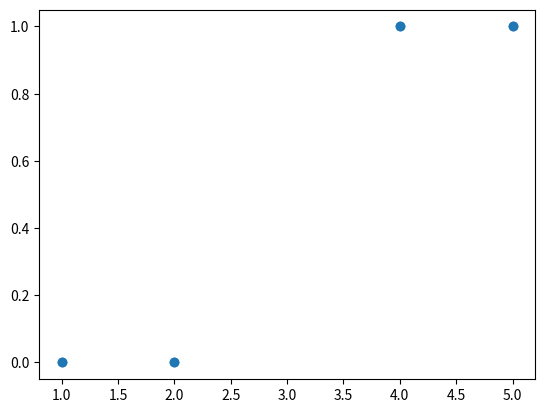
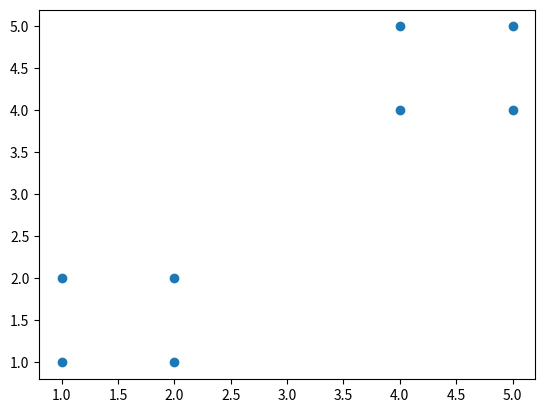
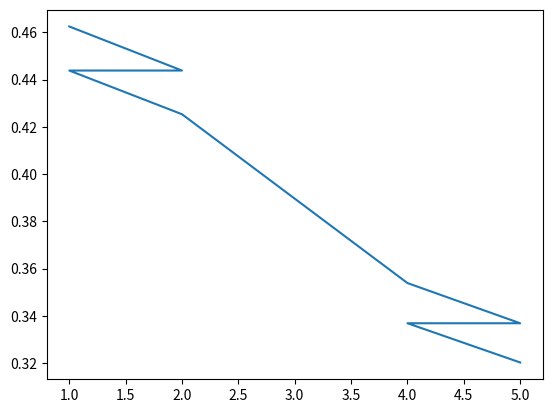

Write Python code to recreate these figures, in order.
import numpy as np
import matplotlib.pyplot as plt

# define sigmoid function
def sigmoid(x):
    return 1 / (1 + np.exp(-x))

def sigmoid_derivative(theta, x):
    return 2*np.exp(np.dot(-theta, x)) * x / (1 + np.exp(np.dot(-theta,x)))**2
    

def loss_function(x, y, theta):
    m = y.shape[0]
    return np.sum(y - sigmoid(np.dot(theta, x))**2)*1/m

# gradient based on the mean squared error
def gradient(x, y, theta):
    m = y.shape[0]
    return 1/m * np.sum(y - sigmoid(np.dot(theta, x))*sigmoid_derivative(theta, x))

def gradient_decend(x, y, theta, alpha, iterations):
    while iterations > 0:
        # update theta
        theta = theta + alpha * gradient(x.T, y, theta)
        iterations -= 1

    return theta

# create the data two groups of points clearely clustered
x = np.array([[1, 1], 
              [1, 2], 
              [2, 1], 
              [2, 2], 
              [4, 4], 
              [4, 5], 
              [5, 4], 
              [5, 5]])

y = np.array([0, 0, 0, 0, 1, 1, 1, 1])

# initialize theta
theta = np.zeros(x.shape[1])     # the shape of theta is the number of columns of x

# define the learning rate
alpha = 0.01
# define the number of iterations
iterations = 100

# compute the gradient decend
theta = gradient_decend(x, y, theta, alpha, iterations)
        
# # plot the data
plt.figure()
plt.scatter(x[:,1], y)

# also plot the points
plt.figure()
plt.scatter(x[:,0], x[:,1])

#plot the sigmoid function
plt.figure()
plt.plot(x[:,1], sigmoid(np.dot(theta, x.T)))


plt.show()
